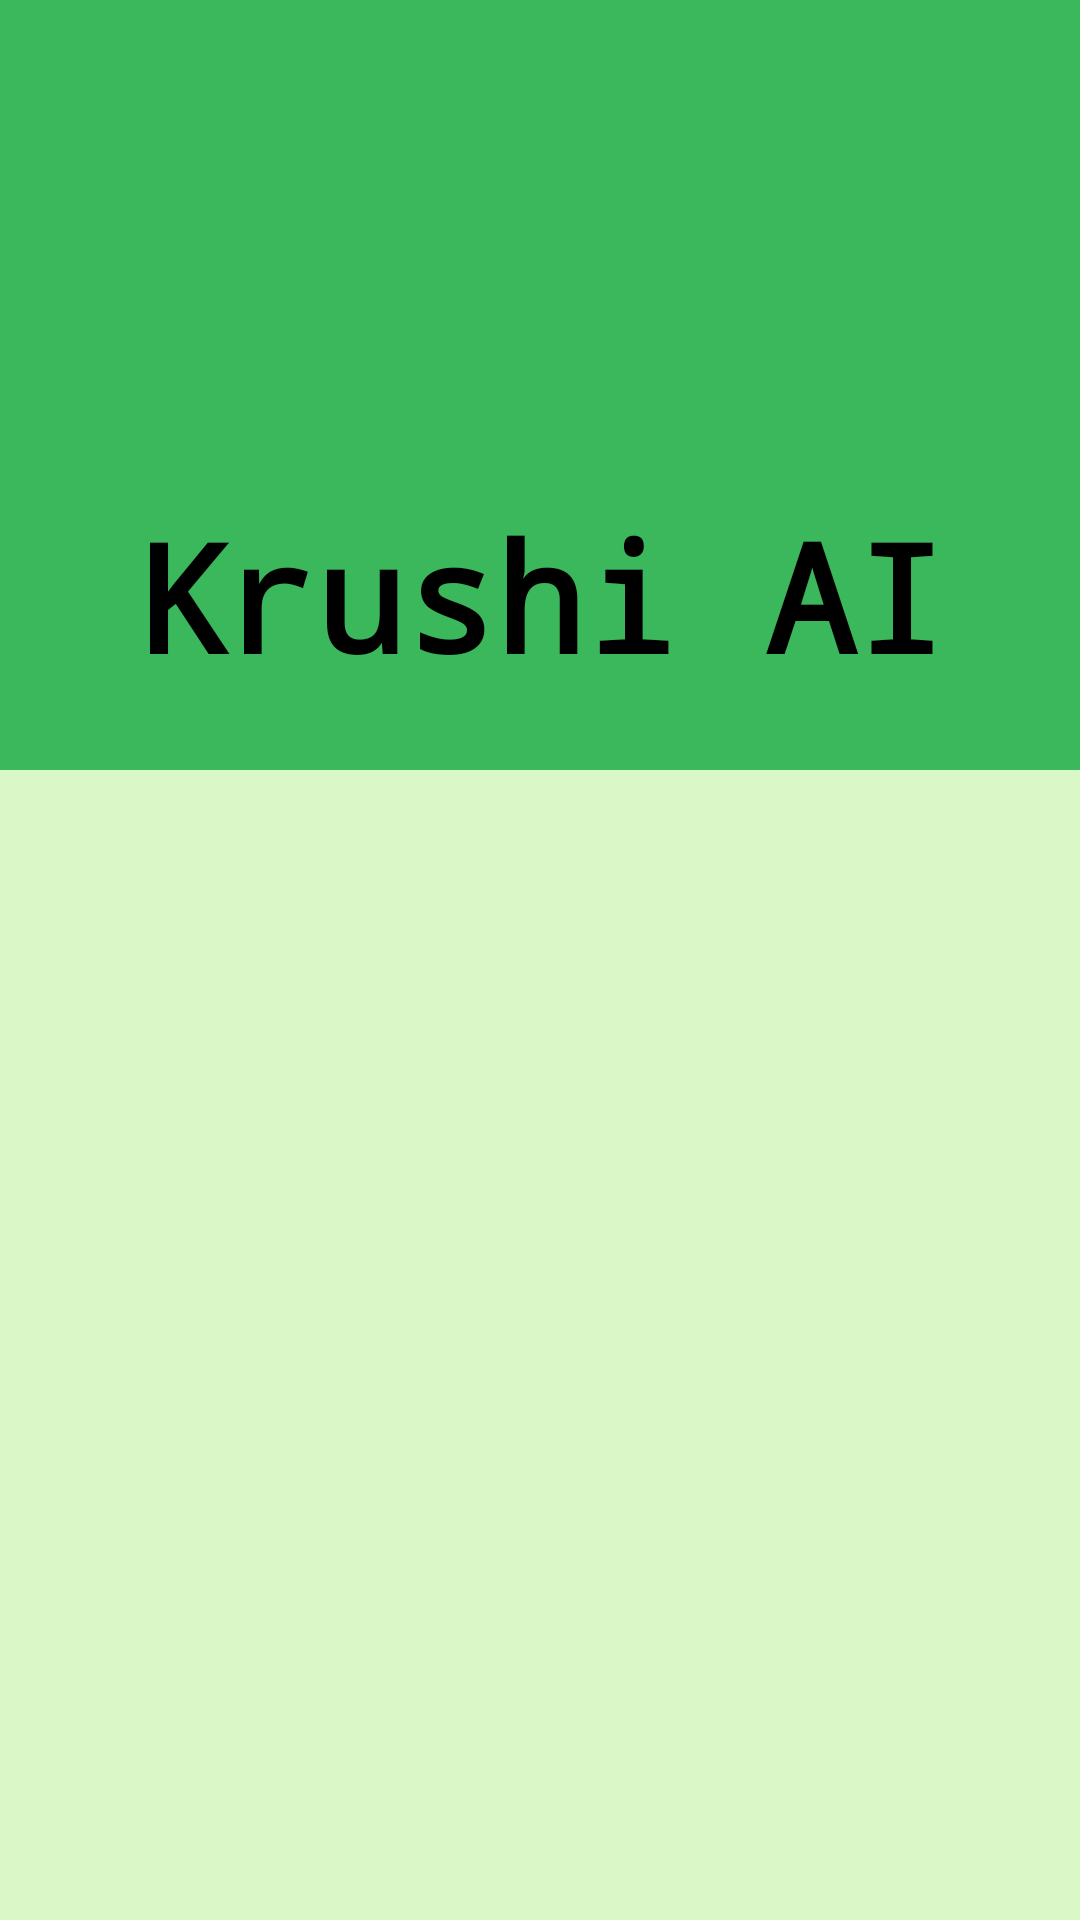

Here is an Android app screen rendered from its layout file. Give the layout XML and the strings, colors and styles it references.
<!-- AndroidManifest.xml: activity theme AppTheme.NoActionBar -->
<!-- res/layout/activity_main.xml -->
<?xml version="1.0" encoding="utf-8"?>
<ScrollView xmlns:android="http://schemas.android.com/apk/res/android"
    xmlns:app="http://schemas.android.com/apk/res-auto"
    xmlns:tools="http://schemas.android.com/tools"
    android:layout_width="match_parent"
    android:layout_height="wrap_content"
    android:minHeight="1000dp"
    tools:context=".MainActivity"
    android:background="#daf7c8" >

    <LinearLayout
        android:layout_width="match_parent"
        android:layout_height="wrap_content"
        android:orientation="vertical" >

        <LinearLayout
            android:layout_width="match_parent"
            android:layout_height="wrap_content"
            android:orientation="vertical"
            android:gravity="center_horizontal"
            android:background="@color/app_green"
            android:paddingVertical="25dp"
            android:layout_marginBottom="20dp">

            <ImageView
                android:layout_width="140dp"
                android:layout_height="140dp"
                android:src="@drawable/logo"/>

            <TextView
                android:layout_width="wrap_content"
                android:layout_height="wrap_content"
                android:text="@string/app_title"
                android:textColor="@color/black"
                android:textSize="50sp"
                android:textStyle="bold"
                android:fontFamily="monospace" />
        </LinearLayout>


        <androidx.recyclerview.widget.RecyclerView
            android:id="@+id/rv_main"
            android:layout_width="match_parent"
            android:layout_height="wrap_content"
            android:layout_marginHorizontal="10dp">

        </androidx.recyclerview.widget.RecyclerView>

    </LinearLayout>


</ScrollView>
<!-- resources referenced by this layout -->
<resources>
  <color name="app_green">#3bb85c</color>
  <color name="black">#FF000000</color>
  <string name="app_title">Krushi AI</string>
  <style name="AppTheme.NoActionBar" parent="Theme.AppCompat.Light.DarkActionBar">
          <item name="windowActionBar">false</item>
          <item name="windowNoTitle">true</item>
          <item name="android:windowFullscreen">true</item>
          <item name="android:statusBarColor" tools:targetApi="l">?attr/colorOnSecondary</item>
      </style>
</resources>
